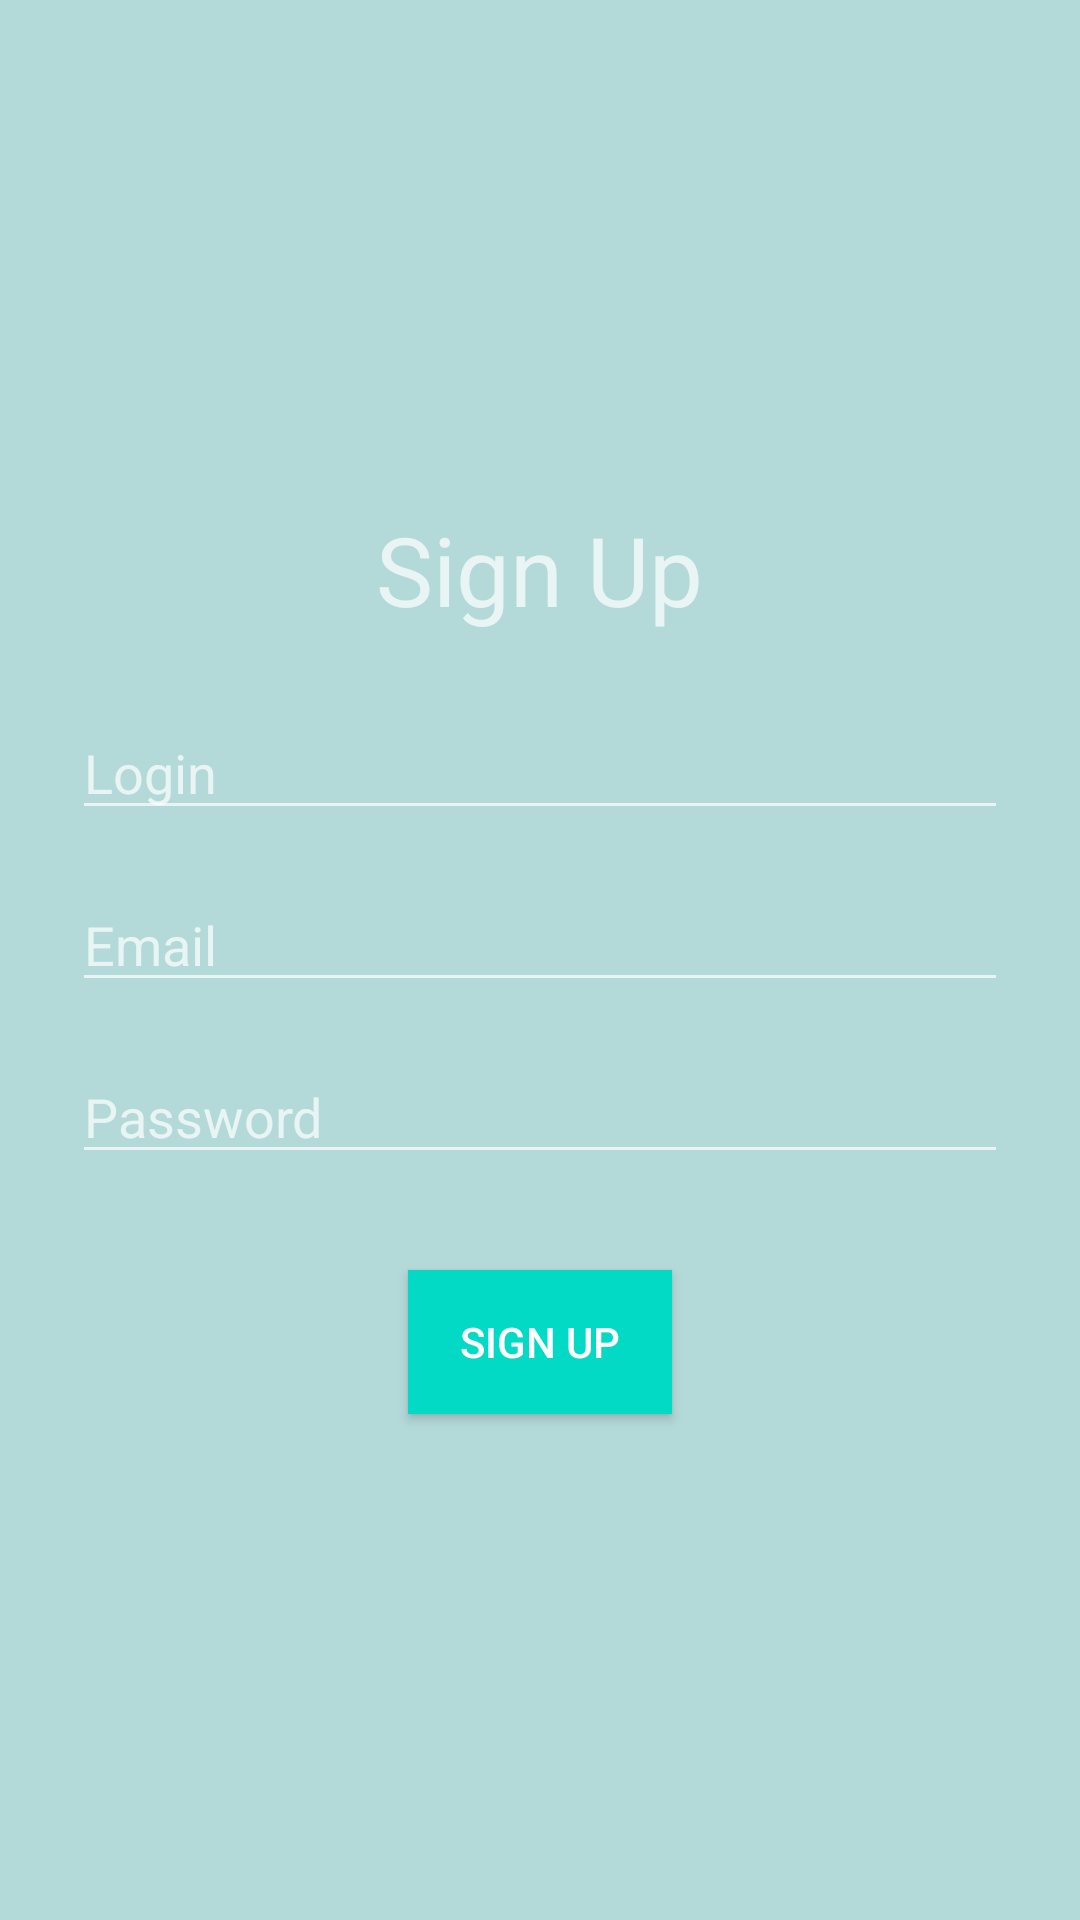

Android layout source for this screen:
<!-- AndroidManifest.xml: application theme Theme.MoneyKeepFinalProject -->
<!-- res/layout/signup_page.xml -->
<?xml version="1.0" encoding="utf-8"?>
<androidx.constraintlayout.widget.ConstraintLayout xmlns:android="http://schemas.android.com/apk/res/android"
    android:layout_width="match_parent"
    android:layout_height="match_parent">

    <LinearLayout
        android:layout_width="match_parent"
        android:layout_height="match_parent"
        android:background="@color/page_backgroud"
        android:gravity="center"
        android:orientation="vertical"
        android:padding="24dp">

        <TextView
            android:layout_width="wrap_content"
            android:layout_height="wrap_content"
            android:layout_marginBottom="24dp"
            android:text="Sign Up"
            android:textSize="32sp" />

        <EditText
            android:id="@+id/signupLoginEdit"
            android:layout_width="match_parent"
            android:layout_height="wrap_content"
            android:layout_marginBottom="16dp"
            android:hint="Login"
            android:inputType="text" />

        <EditText
            android:id="@+id/signupEmailEdit"
            android:layout_width="match_parent"
            android:layout_height="wrap_content"
            android:layout_marginBottom="16dp"
            android:hint="Email"
            android:inputType="textEmailAddress" />

        <EditText
            android:id="@+id/signupPassEdit"
            android:layout_width="match_parent"
            android:layout_height="wrap_content"
            android:layout_marginBottom="32dp"
            android:hint="Password"
            android:inputType="textPassword" />

        <Button
            android:id="@+id/signup_btn"
            android:layout_width="wrap_content"
            android:layout_height="wrap_content"
            android:background="@color/teal_200"
            android:text="Sign Up" />

    </LinearLayout>

</androidx.constraintlayout.widget.ConstraintLayout>
<!-- resources referenced by this layout -->
<resources>
  <color name="page_backgroud">#E6C3EBEB</color>
  <color name="teal_200">#FF03DAC5</color>
  <style name="Theme.MoneyKeepFinalProject" parent="Theme.AppCompat.NoActionBar" />
</resources>
